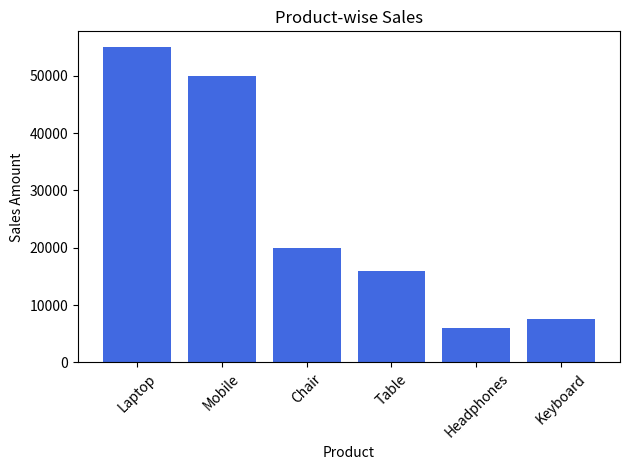

Write the Python code that produced this figure.
import pandas as pd
import matplotlib.pyplot as plt

data = {
    "Product": [
        "Laptop",
        "Mobile",
        "Chair",
        "Table",
        "Headphones",
        "Keyboard"
    ],
    "Sales": [55000, 50000, 20000, 16000, 6000, 7500]
}

df = pd.DataFrame(data)

plt.bar(df["Product"], df["Sales"], color="royalblue")

plt.title("Product-wise Sales")
plt.xlabel("Product")
plt.ylabel("Sales Amount")
plt.xticks(rotation=45)

plt.tight_layout()
plt.show()
